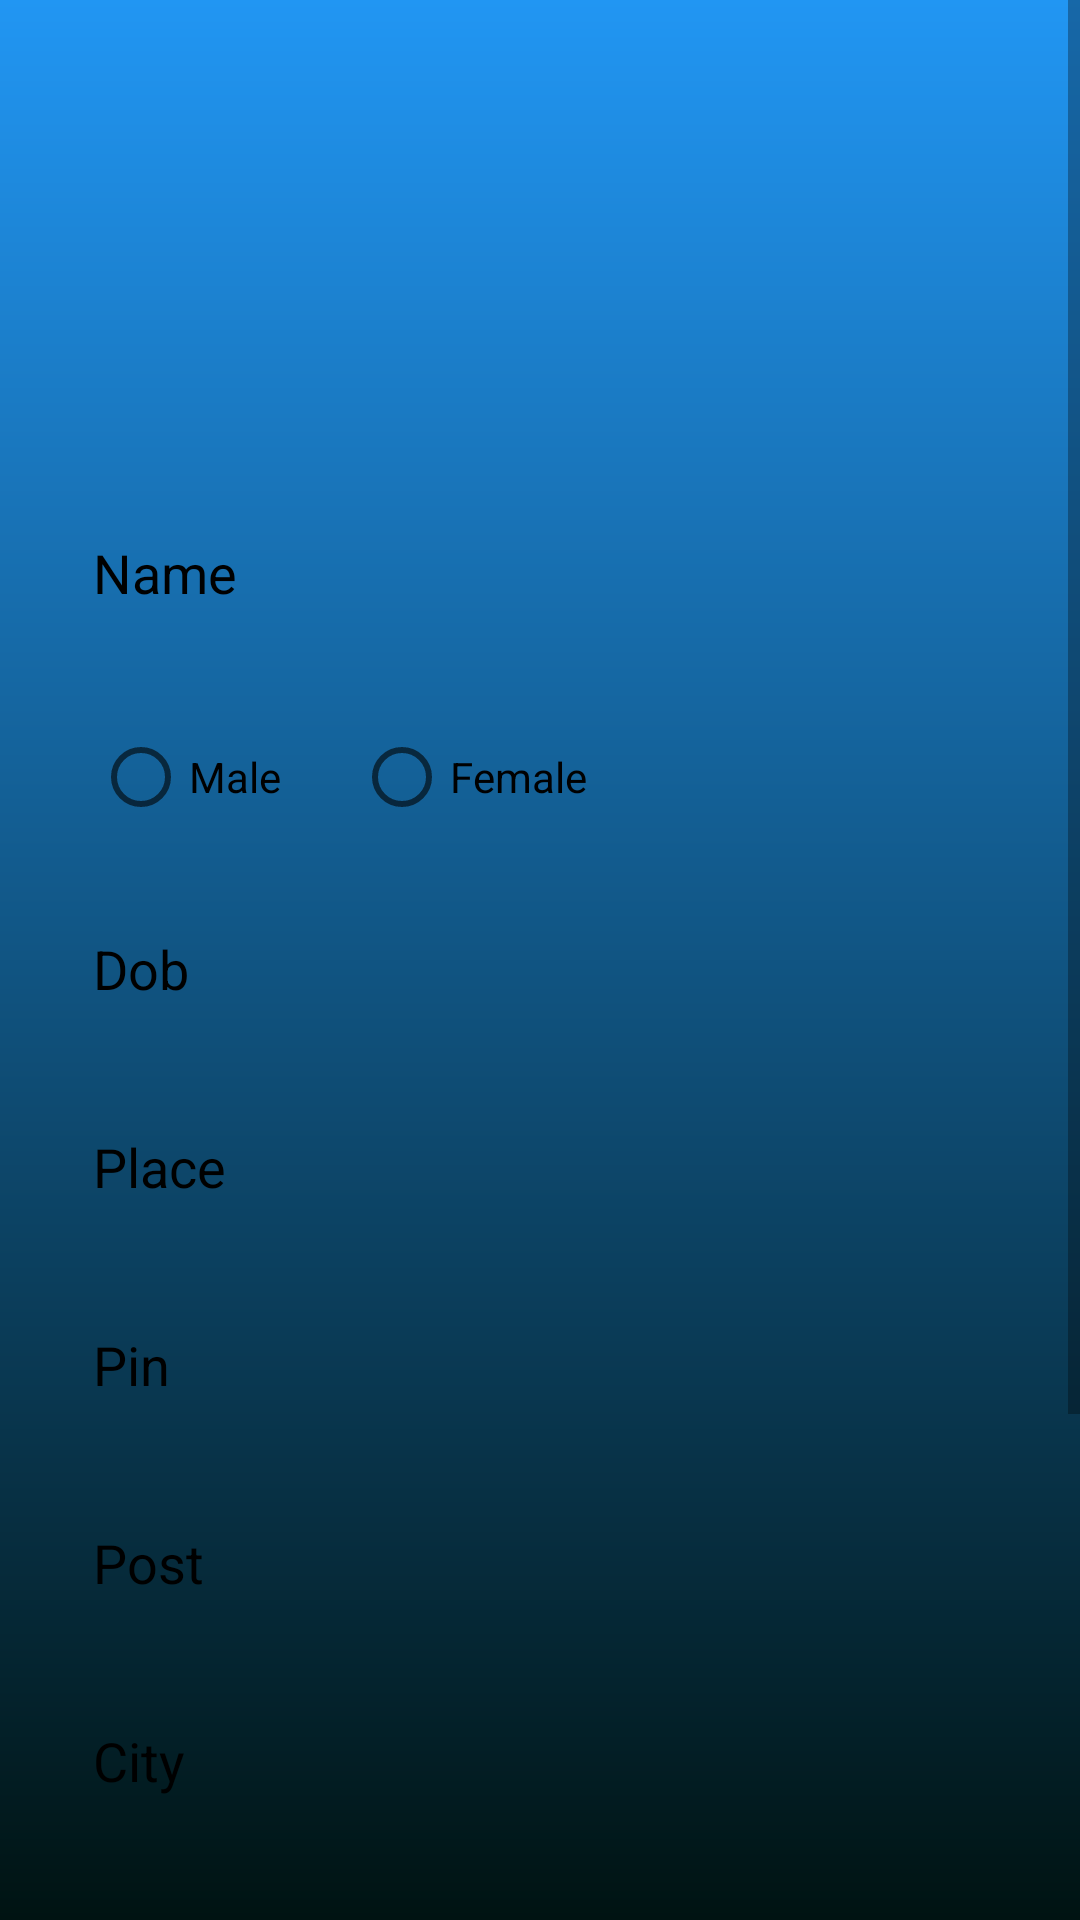

Layout XML and referenced resources for this Android screen:
<!-- AndroidManifest.xml: application theme Theme.Angeleye -->
<!-- res/layout/activity_signup.xml -->
<?xml version="1.0" encoding="utf-8"?>
<android.support.constraint.ConstraintLayout xmlns:android="http://schemas.android.com/apk/res/android"
    xmlns:app="http://schemas.android.com/apk/res-auto"
    xmlns:tools="http://schemas.android.com/tools"
    android:layout_width="match_parent"
    android:layout_height="match_parent"
    android:background="@drawable/gradient"
    tools:context=".signup">

    <ScrollView
        android:layout_width="0dp"
        android:layout_height="wrap_content"
        app:layout_constraintEnd_toEndOf="parent"
        app:layout_constraintStart_toStartOf="parent"
        app:layout_constraintTop_toTopOf="parent">

        <LinearLayout
            android:layout_width="match_parent"
            android:layout_height="wrap_content"
            android:orientation="vertical">

            <ImageView
                android:id="@+id/imageView"
                android:layout_width="133dp"
                android:layout_height="120dp"
                android:layout_marginStart="100dp"
                android:layout_marginTop="32dp"
                android:layout_marginEnd="100dp"
                android:background="@drawable/ic_menu_gallery"
                tools:layout_editor_absoluteX="123dp" />

            <EditText
                android:id="@+id/editTextTextPersonName"
                android:layout_width="match_parent"
                android:layout_height="50dp"
                android:layout_marginStart="16dp"
                android:layout_marginTop="16dp"
                android:layout_marginEnd="16dp"
                android:background="@drawable/custombutton"
                android:ems="10"
                android:textColorHint="@color/black"

                android:hint="Name"
                android:inputType="textPersonName"

                android:padding="15dp"
                app:layout_constraintEnd_toEndOf="parent"
                app:layout_constraintHorizontal_bias="0.417"
                app:layout_constraintStart_toStartOf="parent"
                app:layout_constraintTop_toBottomOf="@+id/imageView" />

            <RadioGroup
                android:id="@+id/radioGroup"
                android:layout_width="match_parent"
                android:layout_height="50dp"
                android:layout_marginStart="16dp"
                android:layout_marginTop="16dp"
                android:layout_marginEnd="16dp"
                android:background="@drawable/custombutton"
                android:orientation="horizontal"
                android:padding="15dp"

                app:layout_constraintEnd_toEndOf="parent"
                app:layout_constraintHorizontal_bias="0.428"
                app:layout_constraintStart_toStartOf="parent"
                app:layout_constraintTop_toBottomOf="@+id/editTextTextPersonName">

                <RadioButton
                    android:id="@+id/radioButton3"
                    android:layout_width="87dp"
                    android:layout_height="wrap_content"
                    android:text="Male" />

                <RadioButton
                    android:id="@+id/radioButton5"
                    android:layout_width="89dp"
                    android:layout_height="wrap_content"
                    android:text="Female" />
            </RadioGroup>

            <EditText
                android:id="@+id/editTextTextPersonName2"
                android:layout_width="match_parent"
                android:layout_height="50dp"
                android:layout_marginStart="16dp"
                android:layout_marginTop="16dp"
                android:layout_marginEnd="16dp"
                android:background="@drawable/custombutton"
                android:ems="10"

                android:hint="Dob"
                android:textColorHint="@color/black"
                android:inputType="textPersonName"
                android:padding="15dp"
                app:layout_constraintEnd_toEndOf="parent"
                app:layout_constraintHorizontal_bias="0.417"
                app:layout_constraintStart_toStartOf="parent"
                app:layout_constraintTop_toBottomOf="@+id/radioGroup" />

            <EditText
                android:id="@+id/editTextTextPersonName6"
                android:layout_width="match_parent"
                android:layout_height="50dp"
                android:layout_marginStart="16dp"
                android:layout_marginTop="16dp"
                android:layout_marginEnd="16dp"
                android:background="@drawable/custombutton"
                android:ems="10"
                android:hint="Place"
                android:textColorHint="@color/black"

                android:inputType="textPersonName"
                android:padding="15dp"
                app:layout_constraintEnd_toEndOf="parent"
                app:layout_constraintHorizontal_bias="0.407"
                app:layout_constraintStart_toStartOf="parent"
                app:layout_constraintTop_toBottomOf="@+id/editTextTextPersonName2" />

            <EditText
                android:id="@+id/editTextTextPersonName8"
                android:layout_width="match_parent"
                android:layout_height="50dp"
                android:layout_marginStart="16dp"
                android:layout_marginTop="16dp"
                android:layout_marginEnd="16dp"
                android:background="@drawable/custombutton"
                android:ems="10"
                android:hint="Pin"
                android:textColorHint="@color/black"

                android:inputType="textPersonName"
                android:padding="15dp"
                app:layout_constraintEnd_toEndOf="parent"
                app:layout_constraintHorizontal_bias="0.407"
                app:layout_constraintStart_toStartOf="parent"
                app:layout_constraintTop_toBottomOf="@+id/editTextTextPersonName7" />

            <EditText
                android:id="@+id/editTextTextPersonName7"
                android:layout_width="match_parent"
                android:layout_height="50dp"
                android:layout_marginStart="16dp"
                android:layout_marginTop="16dp"
                android:layout_marginEnd="16dp"
                android:background="@drawable/custombutton"
                android:ems="10"
                android:hint="Post"
                android:textColorHint="@color/black"

                android:inputType="textPersonName"
                android:padding="15dp"
                app:layout_constraintEnd_toEndOf="parent"
                app:layout_constraintHorizontal_bias="0.407"
                app:layout_constraintStart_toStartOf="parent"
                app:layout_constraintTop_toBottomOf="@+id/editTextTextPersonName6" />

            <EditText
                android:id="@+id/editTextTextPersonName9"
                android:layout_width="match_parent"
                android:layout_height="50dp"
                android:layout_marginStart="16dp"
                android:layout_marginTop="16dp"
                android:layout_marginEnd="16dp"
                android:background="@drawable/custombutton"
                android:ems="10"
                android:hint="City"
                android:textColorHint="@color/black"

                android:inputType="textPersonName"
                android:padding="15dp"
                app:layout_constraintEnd_toEndOf="parent"
                app:layout_constraintHorizontal_bias="0.407"
                app:layout_constraintStart_toStartOf="parent"
                app:layout_constraintTop_toBottomOf="@+id/editTextTextPersonName8" />

            <EditText
                android:id="@+id/editTextTextPersonName10"
                android:layout_width="match_parent"
                android:layout_height="50dp"
                android:layout_marginStart="16dp"
                android:layout_marginTop="12dp"
                android:layout_marginEnd="16dp"
                android:background="@drawable/custombutton"
                android:ems="10"
                android:hint="Email"
                android:textColorHint="@color/black"

                android:inputType="textPersonName"
                android:padding="15dp"
                app:layout_constraintEnd_toEndOf="parent"
                app:layout_constraintHorizontal_bias="0.407"
                app:layout_constraintStart_toStartOf="parent"
                app:layout_constraintTop_toBottomOf="@+id/editTextTextPersonName9" />

            <EditText
                android:id="@+id/editTextTextPersonName12"
                android:layout_width="match_parent"
                android:layout_height="50dp"
                android:layout_marginStart="16dp"
                android:layout_marginTop="16dp"
                android:layout_marginEnd="16dp"
                android:background="@drawable/custombutton"
                android:ems="10"
                android:textColorHint="@color/black"

                android:hint="Phone Number"
                android:inputType="textPersonName"
                android:padding="15dp" />


            <EditText
                android:id="@+id/editTextTextPassword2"
                android:layout_width="match_parent"
                android:layout_height="50dp"
                android:layout_marginStart="16dp"
                android:layout_marginTop="12dp"
                android:layout_marginEnd="16dp"
                android:background="@drawable/custombutton"
                android:ems="10"
                android:hint="Password"
                android:textColorHint="@color/black"

                android:inputType="textPassword"
                android:padding="15dp"
                app:layout_constraintEnd_toEndOf="parent"
                app:layout_constraintHorizontal_bias="0.407"
                app:layout_constraintStart_toStartOf="parent"
                app:layout_constraintTop_toBottomOf="@+id/editTextTextPersonName10" />

            
            
            
            
            
            
            


            <Button
                android:id="@+id/button1"
                android:layout_width="match_parent"
                android:layout_height="wrap_content"
                android:layout_marginStart="16dp"
                android:layout_marginTop="16dp"
                android:layout_marginEnd="16dp"
                android:background="@drawable/custombutton2"
                android:backgroundTint="#2196F3"
                android:padding="15dp"
                android:text="Register" />
        </LinearLayout>
    </ScrollView>
</android.support.constraint.ConstraintLayout>
<!-- resources referenced by this layout -->
<resources>
  <color name="black">#FF000000</color>
  <!-- drawable custombutton2 (drawable) -->
  <?xml version="1.0" encoding="utf-8"?>
  <shape xmlns:android="http://schemas.android.com/apk/res/android">
  <solid android:color="#010723"/>
      <corners android:radius="50dp"/>
  
  </shape>
  <!-- drawable gradient (drawable) -->
  <shape xmlns:android="http://schemas.android.com/apk/res/android"
      android:shape="rectangle">
      <gradient
          android:startColor="#2196F3"
          android:endColor="#001312"
          android:angle="-270" />
  </shape>
  <style name="Theme.Angeleye" parent="Theme.AppCompat.Light.DarkActionBar">
          
          <item name="colorPrimary">@color/purple_500</item>
          <item name="colorPrimaryDark">@color/purple_700</item>
          <item name="colorAccent">@color/teal_200</item>
          
      </style>
  <color name="purple_500">#FF6200EE</color>
  <color name="purple_700">#FF3700B3</color>
  <color name="teal_200">#FF03DAC5</color>
</resources>
